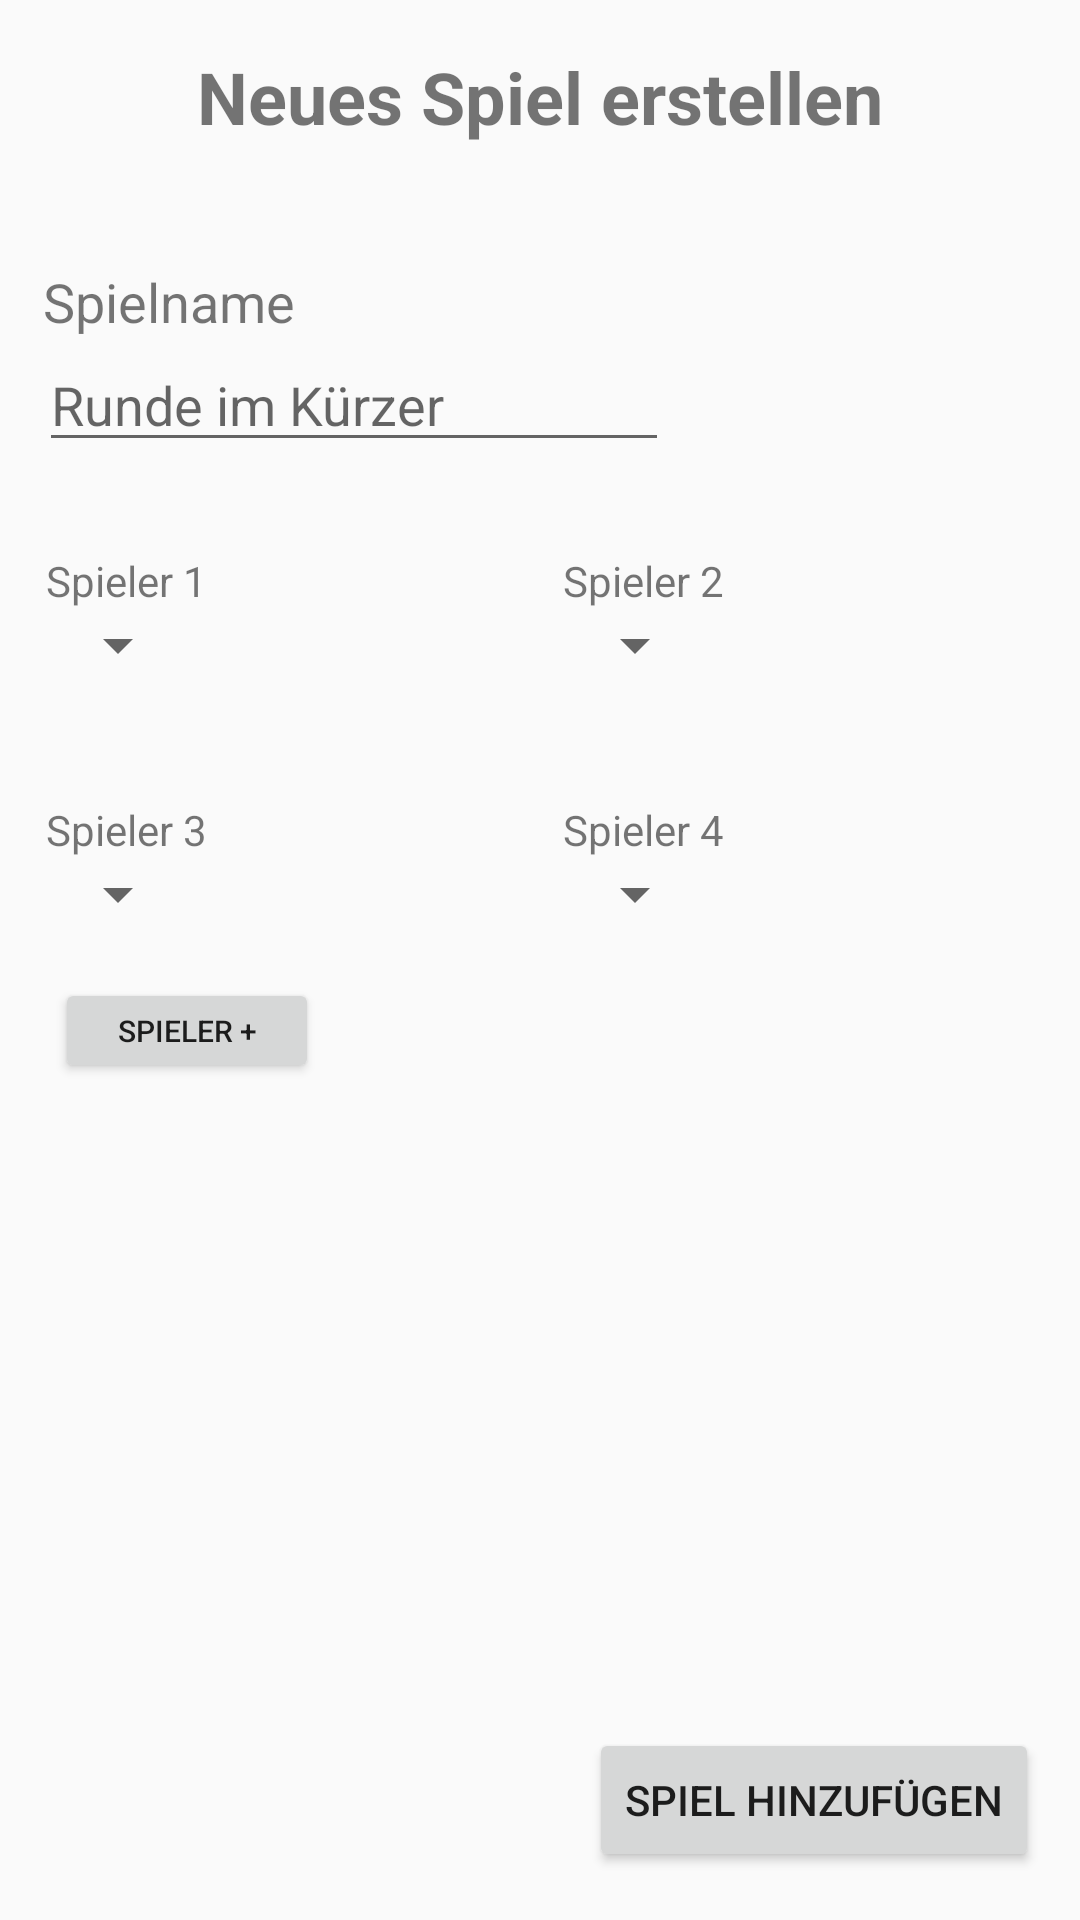

This screen was rendered from an Android layout file. Write that file and the resources it references.
<!-- AndroidManifest.xml: activity theme ToolbarTheme -->
<!-- res/layout/activity_add_game.xml -->
<?xml version="1.0" encoding="utf-8"?>
<android.support.constraint.ConstraintLayout xmlns:android="http://schemas.android.com/apk/res/android"
    xmlns:app="http://schemas.android.com/apk/res-auto"
    xmlns:tools="http://schemas.android.com/tools"
    android:layout_width="match_parent"
    android:layout_height="match_parent"
    tools:context=".AddGameActivity">

    <TextView
        android:id="@+id/textView7"
        android:layout_width="wrap_content"
        android:layout_height="wrap_content"
        android:layout_marginEnd="8dp"
        android:layout_marginStart="8dp"
        android:layout_marginTop="16dp"
        android:text="Neues Spiel erstellen"
        android:textSize="24sp"
        android:textStyle="bold"
        app:layout_constraintEnd_toEndOf="parent"
        app:layout_constraintStart_toStartOf="parent"
        app:layout_constraintTop_toTopOf="parent" />

    <TextView
        android:id="@+id/textView8"
        android:layout_width="wrap_content"
        android:layout_height="wrap_content"
        android:layout_marginEnd="8dp"
        android:layout_marginStart="8dp"
        android:layout_marginTop="40dp"
        android:text="Spielname"
        android:textSize="18sp"
        app:layout_constraintEnd_toEndOf="parent"
        app:layout_constraintHorizontal_bias="0.024"
        app:layout_constraintStart_toStartOf="parent"
        app:layout_constraintTop_toBottomOf="@+id/textView7" />

    <EditText
        android:id="@+id/gameNameEditText"
        android:layout_width="wrap_content"
        android:layout_height="wrap_content"
        android:layout_marginEnd="8dp"
        android:layout_marginStart="6dp"
        android:ems="10"
        android:hint="Runde im Kürzer"
        android:inputType="textPersonName"
        app:layout_constraintEnd_toEndOf="parent"
        app:layout_constraintHorizontal_bias="0.052"
        app:layout_constraintStart_toStartOf="parent"
        app:layout_constraintTop_toBottomOf="@+id/textView8" />

    <TextView
        android:id="@+id/spieler1textView"
        android:layout_width="wrap_content"
        android:layout_height="wrap_content"
        android:layout_marginEnd="8dp"
        android:layout_marginStart="8dp"
        android:layout_marginTop="30dp"
        android:text="Spieler 1"
        app:layout_constraintEnd_toEndOf="parent"
        app:layout_constraintHorizontal_bias="0.025"
        app:layout_constraintStart_toStartOf="parent"
        app:layout_constraintTop_toBottomOf="@+id/gameNameEditText" />

    <Spinner
        android:id="@+id/player1Spinner"
        android:layout_width="wrap_content"
        android:layout_height="wrap_content"
        android:layout_marginEnd="8dp"
        android:layout_marginStart="8dp"
        app:layout_constraintEnd_toEndOf="parent"
        app:layout_constraintHorizontal_bias="0.025"
        app:layout_constraintStart_toStartOf="parent"
        app:layout_constraintTop_toBottomOf="@+id/spieler1textView" />

    <TextView
        android:id="@+id/spieler2textView"
        android:layout_width="wrap_content"
        android:layout_height="wrap_content"
        android:layout_marginEnd="8dp"
        android:layout_marginStart="8dp"
        android:layout_marginTop="30dp"
        android:text="Spieler 2"
        app:layout_constraintEnd_toEndOf="parent"
        app:layout_constraintStart_toEndOf="@+id/spieler1textView"
        app:layout_constraintTop_toBottomOf="@+id/gameNameEditText" />

    <Spinner
        android:id="@+id/player2Spinner"
        android:layout_width="wrap_content"
        android:layout_height="wrap_content"
        android:layout_marginEnd="8dp"
        android:layout_marginStart="8dp"
        app:layout_constraintEnd_toEndOf="parent"
        app:layout_constraintStart_toEndOf="@+id/player1Spinner"
        app:layout_constraintTop_toBottomOf="@+id/spieler2textView" />

    <TextView
        android:id="@+id/spieler3textView"
        android:layout_width="wrap_content"
        android:layout_height="wrap_content"
        android:layout_marginEnd="8dp"
        android:layout_marginStart="8dp"
        android:layout_marginTop="40dp"
        android:text="Spieler 3"
        app:layout_constraintEnd_toEndOf="parent"
        app:layout_constraintHorizontal_bias="0.025"
        app:layout_constraintStart_toStartOf="parent"
        app:layout_constraintTop_toBottomOf="@+id/player1Spinner" />

    <TextView
        android:id="@+id/spieler4textView"
        android:layout_width="wrap_content"
        android:layout_height="wrap_content"
        android:layout_marginEnd="8dp"
        android:layout_marginStart="8dp"
        android:layout_marginTop="40dp"
        android:text="Spieler 4"
        app:layout_constraintEnd_toEndOf="parent"
        app:layout_constraintStart_toEndOf="@+id/spieler3textView"
        app:layout_constraintTop_toBottomOf="@+id/player2Spinner" />

    <Spinner
        android:id="@+id/player4Spinner"
        android:layout_width="wrap_content"
        android:layout_height="wrap_content"
        android:layout_marginEnd="8dp"
        android:layout_marginStart="8dp"
        app:layout_constraintEnd_toEndOf="parent"
        app:layout_constraintStart_toEndOf="@+id/player3Spinner"
        app:layout_constraintTop_toBottomOf="@+id/spieler4textView" />

    <Spinner
        android:id="@+id/player3Spinner"
        android:layout_width="wrap_content"
        android:layout_height="wrap_content"
        android:layout_marginEnd="8dp"
        android:layout_marginStart="8dp"
        app:layout_constraintEnd_toEndOf="parent"
        app:layout_constraintHorizontal_bias="0.025"
        app:layout_constraintStart_toStartOf="parent"
        app:layout_constraintTop_toBottomOf="@+id/spieler3textView" />

    <Button
        android:id="@+id/addGameAddPlayerButton"
        android:layout_width="wrap_content"
        android:layout_height="35sp"
        android:layout_marginEnd="8dp"
        android:layout_marginStart="8dp"
        android:layout_marginTop="16dp"
        android:text="Spieler +"
        android:textSize="10sp"
        app:layout_constraintEnd_toEndOf="parent"
        app:layout_constraintHorizontal_bias="0.04"
        app:layout_constraintStart_toStartOf="parent"
        app:layout_constraintTop_toBottomOf="@+id/player4Spinner" />

    <Button
        android:id="@+id/createGameButton"
        android:layout_width="wrap_content"
        android:layout_height="wrap_content"
        android:layout_marginBottom="16dp"
        android:layout_marginEnd="8dp"
        android:layout_marginStart="8dp"
        android:text="Spiel hinzufügen"
        app:layout_constraintBottom_toBottomOf="parent"
        app:layout_constraintEnd_toEndOf="parent"
        app:layout_constraintHorizontal_bias="0.971"
        app:layout_constraintStart_toStartOf="parent" />
</android.support.constraint.ConstraintLayout>
<!-- resources referenced by this layout -->
<resources>
  <style name="ToolbarTheme" parent="Theme.AppCompat.Light.DarkActionBar">
  
          
          <item name="colorPrimary">@color/colorPrimary</item>
          <item name="colorPrimaryDark">@color/colorPrimaryDark</item>
          <item name="colorAccent">@color/colorAccent</item>
      </style>
  <color name="colorPrimary">#3F51B5</color>
  <color name="colorPrimaryDark">#303f9f</color>
  <color name="colorAccent">#3F51B5</color>
</resources>
